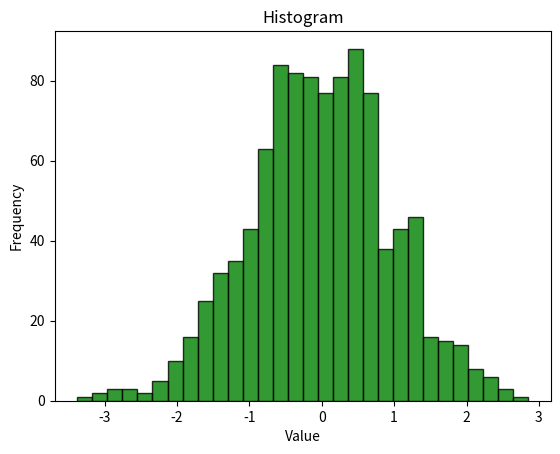

Write Python code to recreate this figure.
import numpy as np
import matplotlib.pyplot as plt

data = np.random.normal(loc=0, scale=1, size=1000)

plt.hist(data, bins=30, color="g", edgecolor = "k", alpha = 0.8)
plt.title("Histogram")
plt.xlabel("Value")
plt.ylabel("Frequency")

plt.show()